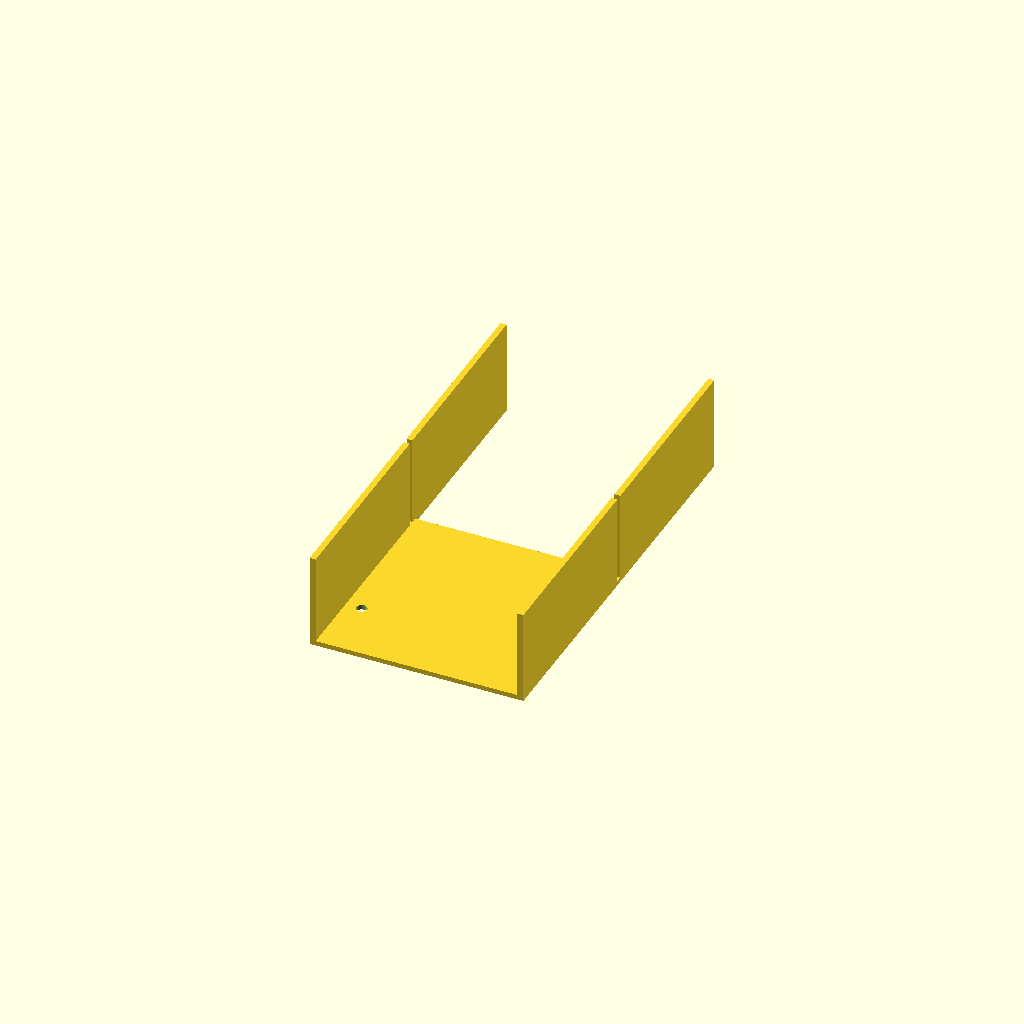
Cell 1 — every parameter at its default value.
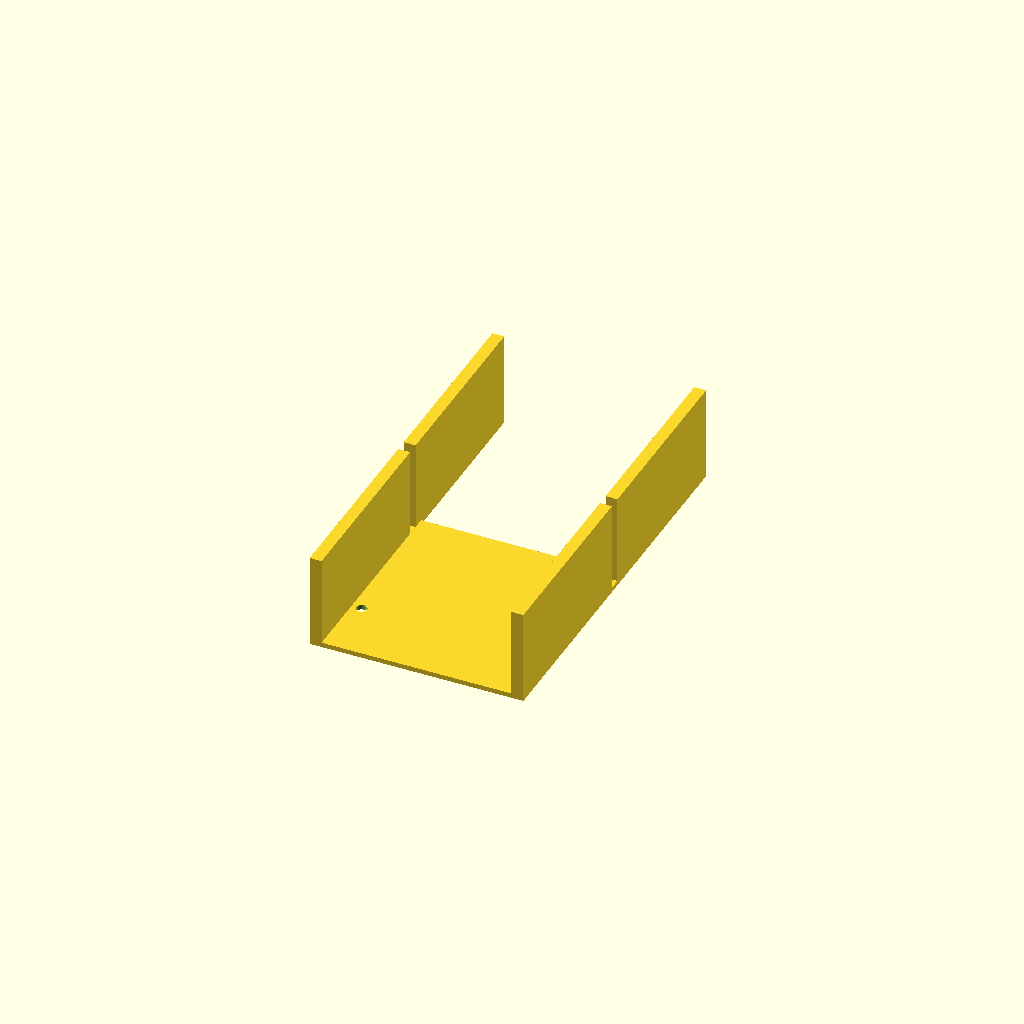
Cell 2 — wall_t set to 5, the other parameters unchanged.
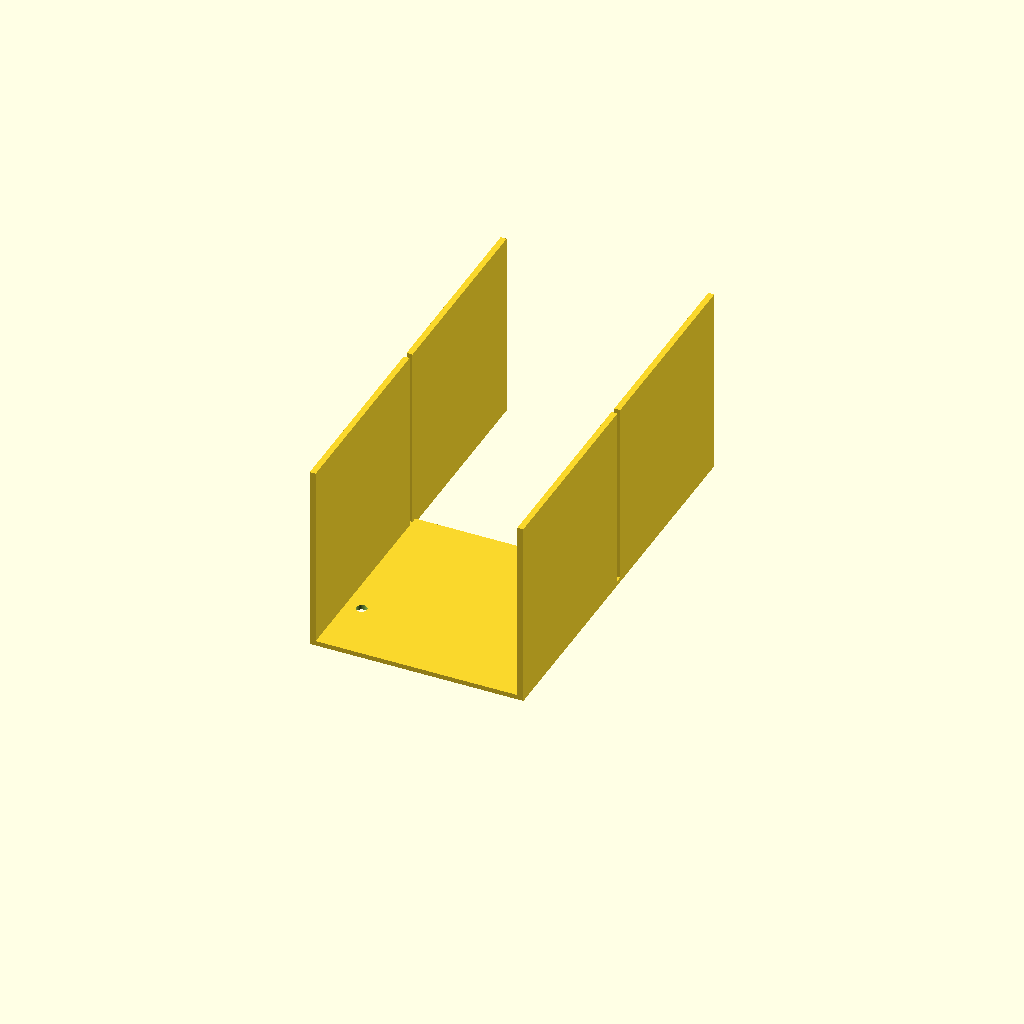
Cell 3: box_h = 80 (everything else at default).
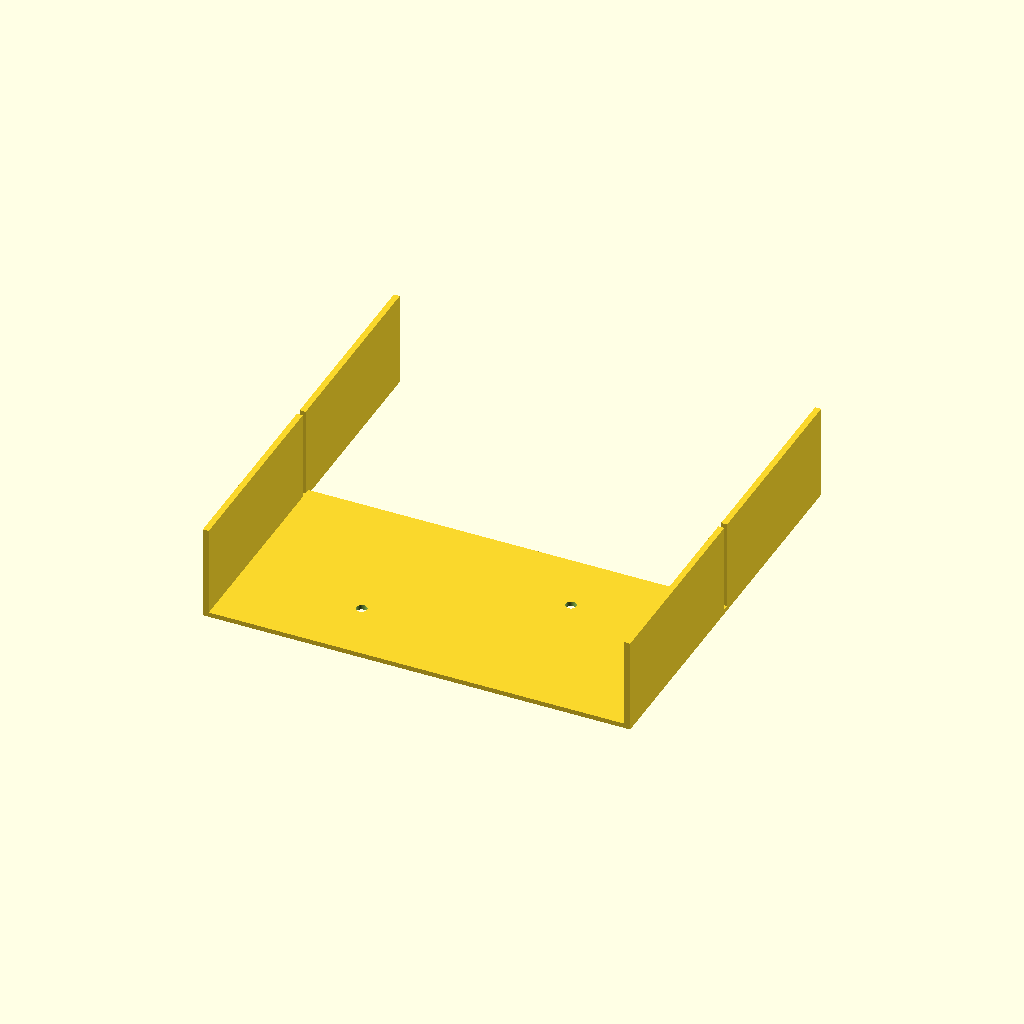
Cell 4: the same model with outer_x = 180.
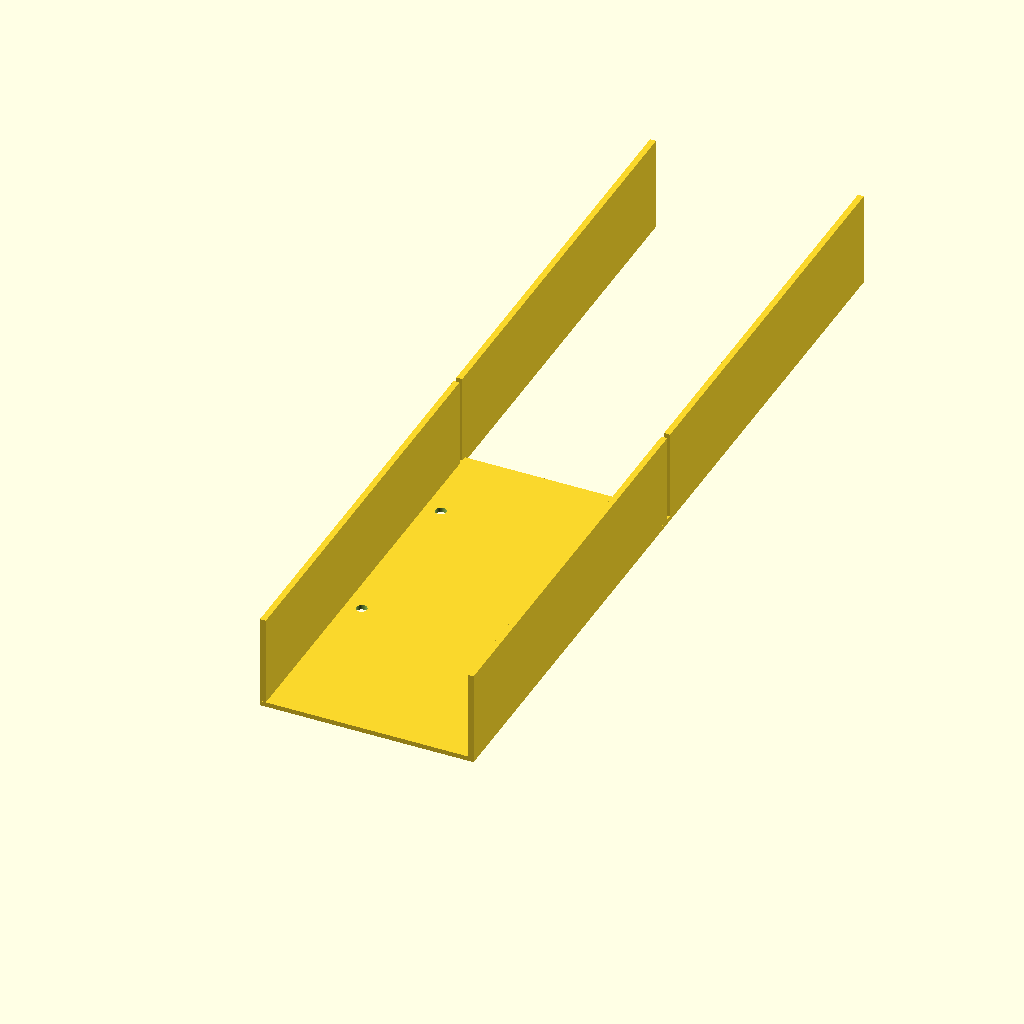
Cell 5: the same model with outer_y = 180.
One fixed orthographic camera (rotation 55°, 0°, 25°; colour scheme Cornfield) for every cell.
OpenSCAD source file bench/results/gpu-v11s1-h1-g12/code/scadcoder-v11s1/stirrer_fan_housing_s6_a2.scad:
// DIY magnetic stirrer housing for 80 mm PC case fan
// Print orientation: top plate down on bed (z = 0), walls build upward (+Z)

$fn = 64;

// ---- Dimensions (mm) ----
plate_t      = 2;     // top plate thickness
wall_t       = 2.5;   // wall thickness
box_h        = 40;    // outer height of box (top of walls)
outer_x      = 90;    // outer size in X
outer_y      = 90;    // outer size in Y
hole_d       = 4.5;   // screw hole diameter (M4)
hole_pitch   = 71.5;  // square pattern pitch for screw holes
notch_w      = 12;    // cable notch width
notch_depth  = 8;     // cable notch depth from open edge (z = 32 to 40)
eps          = 0.5;   // cutter overshoot past faces

// ---- Model ----
difference() {
    union() {
        // Top plate (lies on z = 0)
        translate([-outer_x / 2, -outer_y / 2, 0])
            cube([outer_x, outer_y, plate_t]);

        // Four walls rising from plate to z = box_h
        for (sx = [-1, 1], sy = [-1, 1])
            translate([sx > 0 ? -outer_x / 2 : outer_x / 2 - wall_t,
                       sy > 0 ? -outer_y / 2 : outer_y / 2 - wall_t,
                       0])
                cube([wall_t, outer_y - 2 * wall_t, box_h]);
    }

    // Screw holes through top plate on 71.5 mm square pattern
    for (i = [0 : 3]) {
        x = (i % 2 - 0.5) * hole_pitch;
        y = (i / 2 - 0.25) * hole_pitch;
        translate([x, y, -eps])
            cylinder(d = hole_d, h = plate_t + 2 * eps);
    }

    // Cable notch in one wall: 12 mm wide, centred, from z = 32 to 40
    translate([-outer_x / 2 + (outer_x / 2 - wall_t) / 2, 0, box_h - notch_depth])
        cube([notch_w, outer_y - 2 * wall_t, notch_depth + eps]);
}
Parameter table extracted from the source (name, type, default, range or options):
plate_t: number, default 2
wall_t: number, default 2.5
box_h: number, default 40
outer_x: number, default 90
outer_y: number, default 90
hole_d: number, default 4.5
hole_pitch: number, default 71.5
notch_w: number, default 12
notch_depth: number, default 8
eps: number, default 0.5
